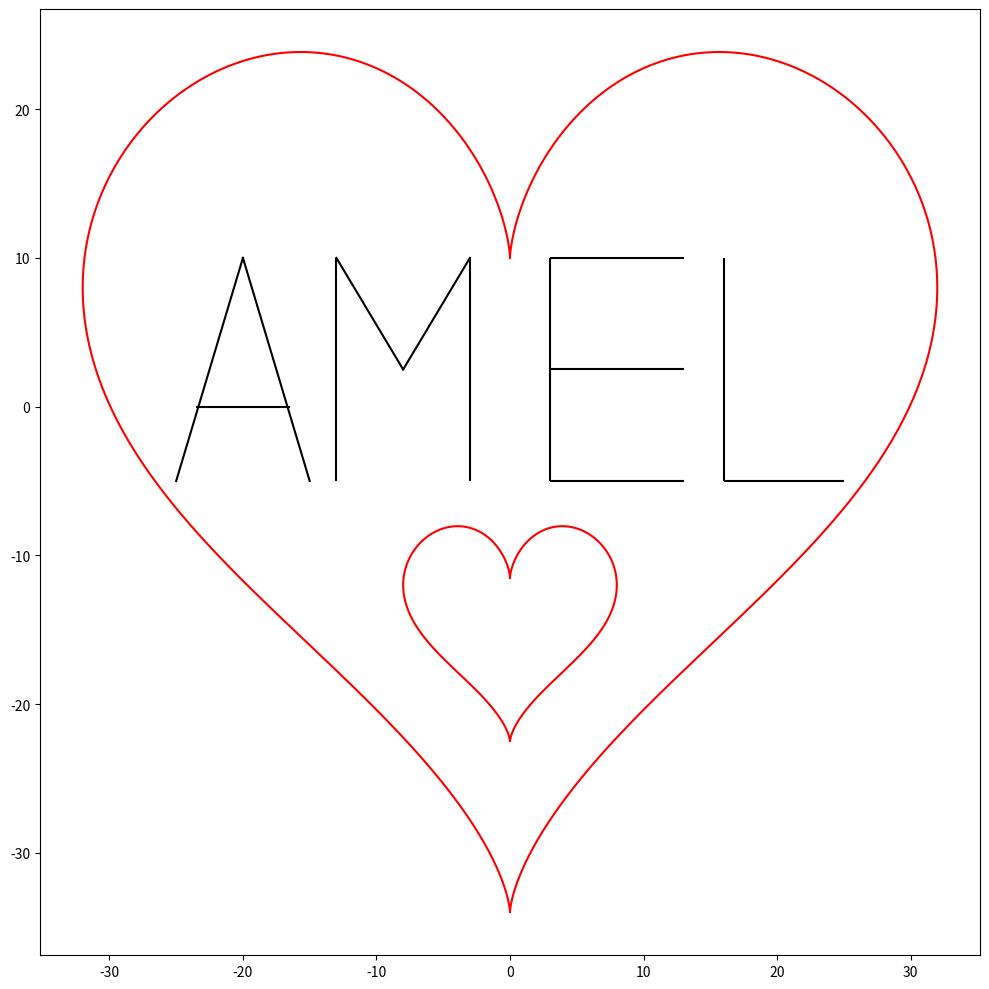

Python code for this plot:
import numpy as np
import matplotlib.pyplot as plt

plt.rcParams['figure.figsize'] = [10, 10]
plt.rcParams['figure.autolayout'] = True

# big curve
t = np.linspace(0, 2 * np.pi, 1000)
x, y = 2 * (16 * np.sin(t) ** 3), 2 * (13 * np.cos(t) - 5 * np.cos(2 * t) - 2 * np.cos(3 * t) - np.cos(4 * t))
fig, ax = plt.subplots()
ax.plot(x, y, 'r')

# small curve
x, y = 0.5 * (16 * np.sin(t) ** 3), 0.5 * (13 * np.cos(t) - 5 * np.cos(2 * t) - 2 * np.cos(3 * t) - np.cos(4 * t)) - 14
ax.plot(x, y, 'r')

# letters
# A
t = np.linspace(-25, -20, 500)
a1 = 3 * t + 70
ax.plot(t, a1, 'black')

t = np.linspace(-20, -15, 500)
a2 = -3 * t - 50
ax.plot(t, a2, 'black')

plt.hlines(0, -23.5, -16.5, 'black')

# M
plt.vlines(-13, -5, 10,'black')

t = np.linspace(-13, -8, 500)
m1 = - 1.5 * t - 9.5
ax.plot(t, m1, 'black')

t = np.linspace(-8, -3, 500)
m2 = 1.5 * t + 14.5
ax.plot(t, m2, 'black')

plt.vlines(-3, -5, 10,'black')

# E
plt.vlines(3, -5, 10,'black')

plt.hlines(10, 3, 13,'black')

plt.hlines(2.5, 3, 13,'black')

plt.hlines(-5, 3, 13,'black')

# L
plt.vlines(16, -5, 10,'black')

plt.hlines(-5, 16, 25,'black')

# print the result
plt.show()
